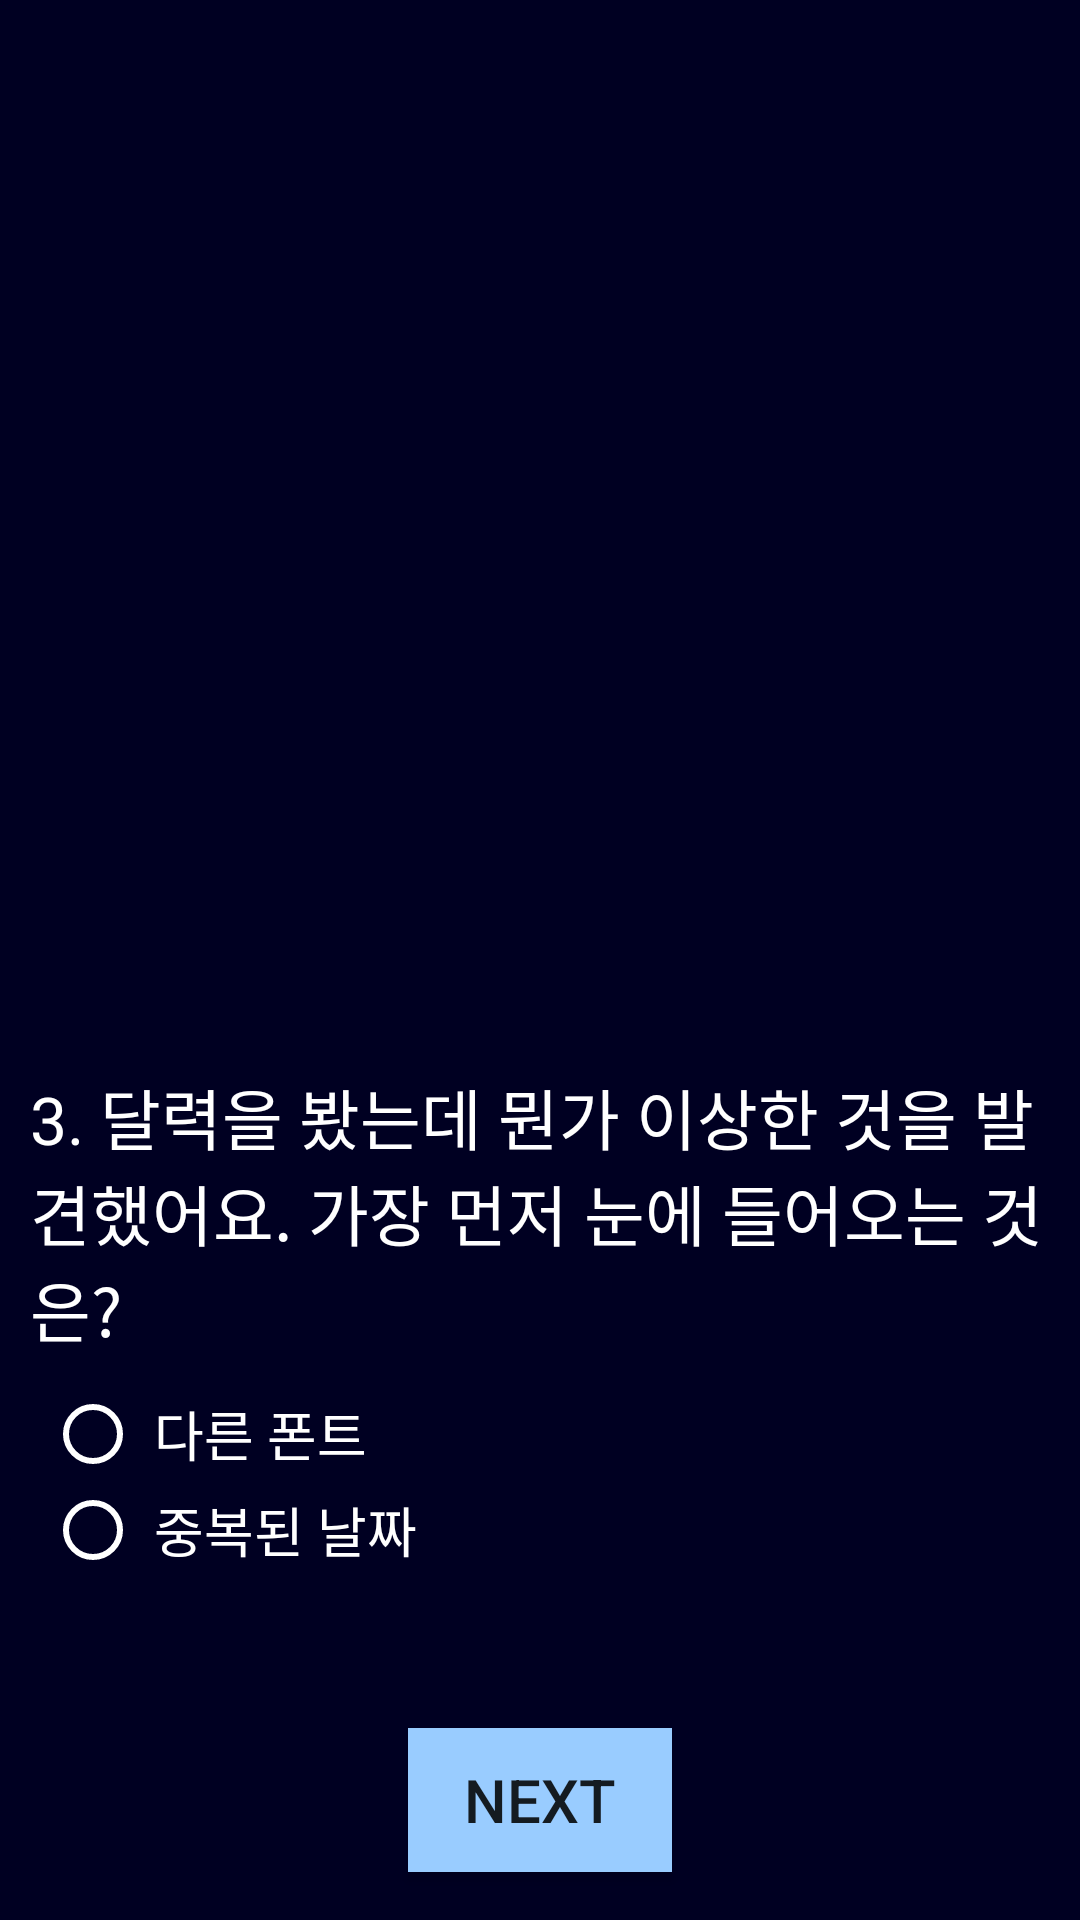

Reconstruct the res/layout file that produces this screen, plus the resources it refers to.
<!-- AndroidManifest.xml: application theme AppTheme -->
<!-- res/layout/activity_three.xml -->
<?xml version="1.0" encoding="utf-8"?>
<LinearLayout xmlns:android="http://schemas.android.com/apk/res/android"
    xmlns:app="http://schemas.android.com/apk/res-auto"
    xmlns:tools="http://schemas.android.com/tools"
    android:layout_width="match_parent"
    android:layout_height="match_parent"
    tools:context=".Activity_three"
    android:orientation="vertical"
    android:gravity="center"
    android:background="#000022">

    <ImageView
        android:layout_width="wrap_content"
        android:layout_height="300dp"
        android:src="@drawable/calendar"
        android:layout_margin="15dp"/>
    <TextView
        android:layout_width="wrap_content"
        android:layout_height="wrap_content"
        android:textColor="#ffffff"
        android:textSize="22dp"
        android:layout_margin="10dp"
        android:text="3. 달력을 봤는데 뭔가 이상한 것을 발견했어요. 가장 먼저 눈에 들어오는 것은?"
        android:fontFamily="@font/dunggeunmo"/>

    <RadioGroup
        android:layout_width="wrap_content"
        android:layout_height="wrap_content"
        android:id="@+id/radioG1"
        android:layout_gravity="left"
        android:layout_marginLeft="15dp"
        android:fontFamily="@font/dunggeunmo">

        <RadioButton
            android:layout_width="wrap_content"
            android:layout_height="wrap_content"
            android:text=" 다른 폰트"
            android:textSize="18dp"
            android:textColor="#ffffff"
            android:buttonTint="#ffffff"
            android:id="@+id/radioBtn1"
            android:fontFamily="@font/dunggeunmo"/>

        <RadioButton
            android:layout_width="wrap_content"
            android:layout_height="wrap_content"
            android:text=" 중복된 날짜"
            android:textSize="18dp"
            android:textColor="#ffffff"
            android:buttonTint="#ffffff"
            android:id="@+id/radioBtn2"/>

    </RadioGroup>

    <Button
        android:layout_width="wrap_content"
        android:layout_height="wrap_content"
        android:text="NEXT"
        android:background="#99ccff"
        android:textSize="20dp"
        android:layout_marginTop="50dp"
        android:id="@+id/btnNext"/>

</LinearLayout>
<!-- resources referenced by this layout -->
<resources>
  <style name="AppTheme" parent="Theme.AppCompat.DayNight.DarkActionBar">
          <item name="colorPrimary">@color/Primary</item>
          <item name="colorPrimaryDark">@color/PrimaryVariant</item>
          <item name="colorAccent">@color/Secondary</item>
          <item name="android:colorBackground">@color/Background</item>
      </style>
  <color name="Primary">#000022</color>
  <color name="PrimaryVariant">#3700B3</color>
  <color name="Secondary">#03DAC6</color>
  <color name="Background">#FFFFFF</color>
</resources>
